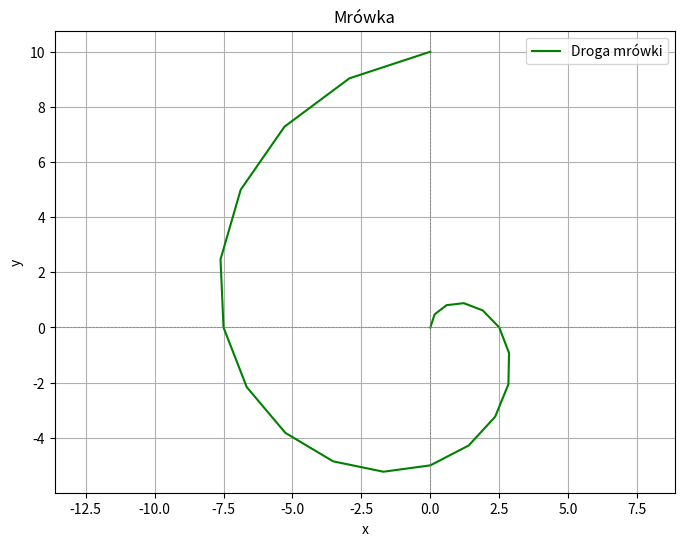

Source code (Python):
import numpy as np
import matplotlib.pyplot as p

T = 12.5
r = 5
dt = 0.05
t1 = 3

t = t1
x1 = []
y1 = []

while True:
    x = r * np.sin(2 * np.pi * t / T)
    y = r * np.cos(2 * np.pi * t / T)

    x1.append(x)
    y1.append(y)

    if y > x:
        break

    t += dt

print(
    f"Odpowiedź do zadania 4.1: W {t:.2f} sekundzie od początku ruchu, czyli w {t-3:.2f} sekundzie od 3 sekundy ruchu.\n")

T2 = 10
dt2 = 0.5
v = 1

t2 = np.arange(0, T2 + dt2, dt2)
r2 = v * t2


x_2 = r2 * np.sin(2 * np.pi * t2 / T2)
y_2 = r2 * np.cos(2 * np.pi * t2 / T2)


length = 0
for i in range(1, len(x_2)):
    length_odc = np.sqrt((x_2[i] - x_2[i - 1])**2 + (y_2[i] - y_2[i - 1])**2)
    length += length_odc

print(
    f"Odpowiedź do zadań 4.2 i 4.3: Długość, którą przebyła mrówka: {length:.4f}\n")

p.figure(figsize=(8, 6))
p.plot(x_2, y_2, label='Droga mrówki', color='green')
p.title('Mrówka')
p.xlabel('x')
p.ylabel('y')
p.axhline(0, color='gray', lw=0.5, ls='--')
p.axvline(0, color='gray', lw=0.5, ls='--')
p.grid()
p.axis('equal')
p.legend()
p.show()
